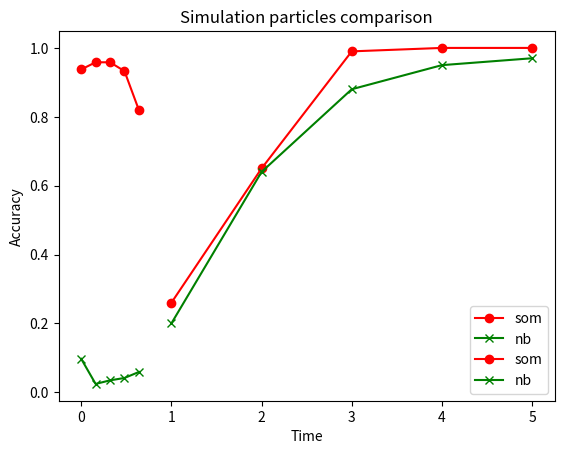

This chart was generated by the following Python code:
import numpy as np
import matplotlib.pyplot as plt

x = np.linspace(1,5,5,endpoint = True)
degree = np.linspace(5,15,5,endpoint = True)

som_accu_linear = [0.26,0.65,0.99,1.0,1.0]
nb_accu_linear = [0.2,0.64,0.88,0.95,0.97]

som_accu_rotate = [0.86,0.56,0.44,0.48,0.46]
nb_accu_rotate = [0.73,0.54,0.33,0.21,0.11]

som_accu_ansys = [0.9375,0.9583,0.9583,0.9326,0.8194]
nb_accu_ansys = [0.0972,0.0243,0.0347,0.0416,0.059]

plt.plot(x,som_accu_linear,c='r',marker = 'o',label='som')
plt.plot(x,nb_accu_linear,c='g',marker = 'x',label='nb')
plt.xlabel('lmbda')
plt.ylabel('Accuracy')
plt.title('uniform velocity comparison')
plt.legend()
plt.show()

##plt.plot(degree,som_accu_rotate,c='r',marker = 'o',label='som')
##plt.plot(degree,nb_accu_rotate,c='g',marker = 'x',label='nb')
##plt.xlabel('degree')
##plt.ylabel('Accuracy')
##plt.title('rotation comparison')
##plt.legend()
##plt.show()

plt.plot([0,0.16,0.32,0.48,0.64],som_accu_ansys,c='r',marker = 'o',label='som')
plt.plot([0,0.16,0.32,0.48,0.64],nb_accu_ansys,c='g',marker = 'x',label='nb')
plt.xlabel('Time')
plt.ylabel('Accuracy')
plt.title('Simulation particles comparison')
plt.legend()
plt.show()
